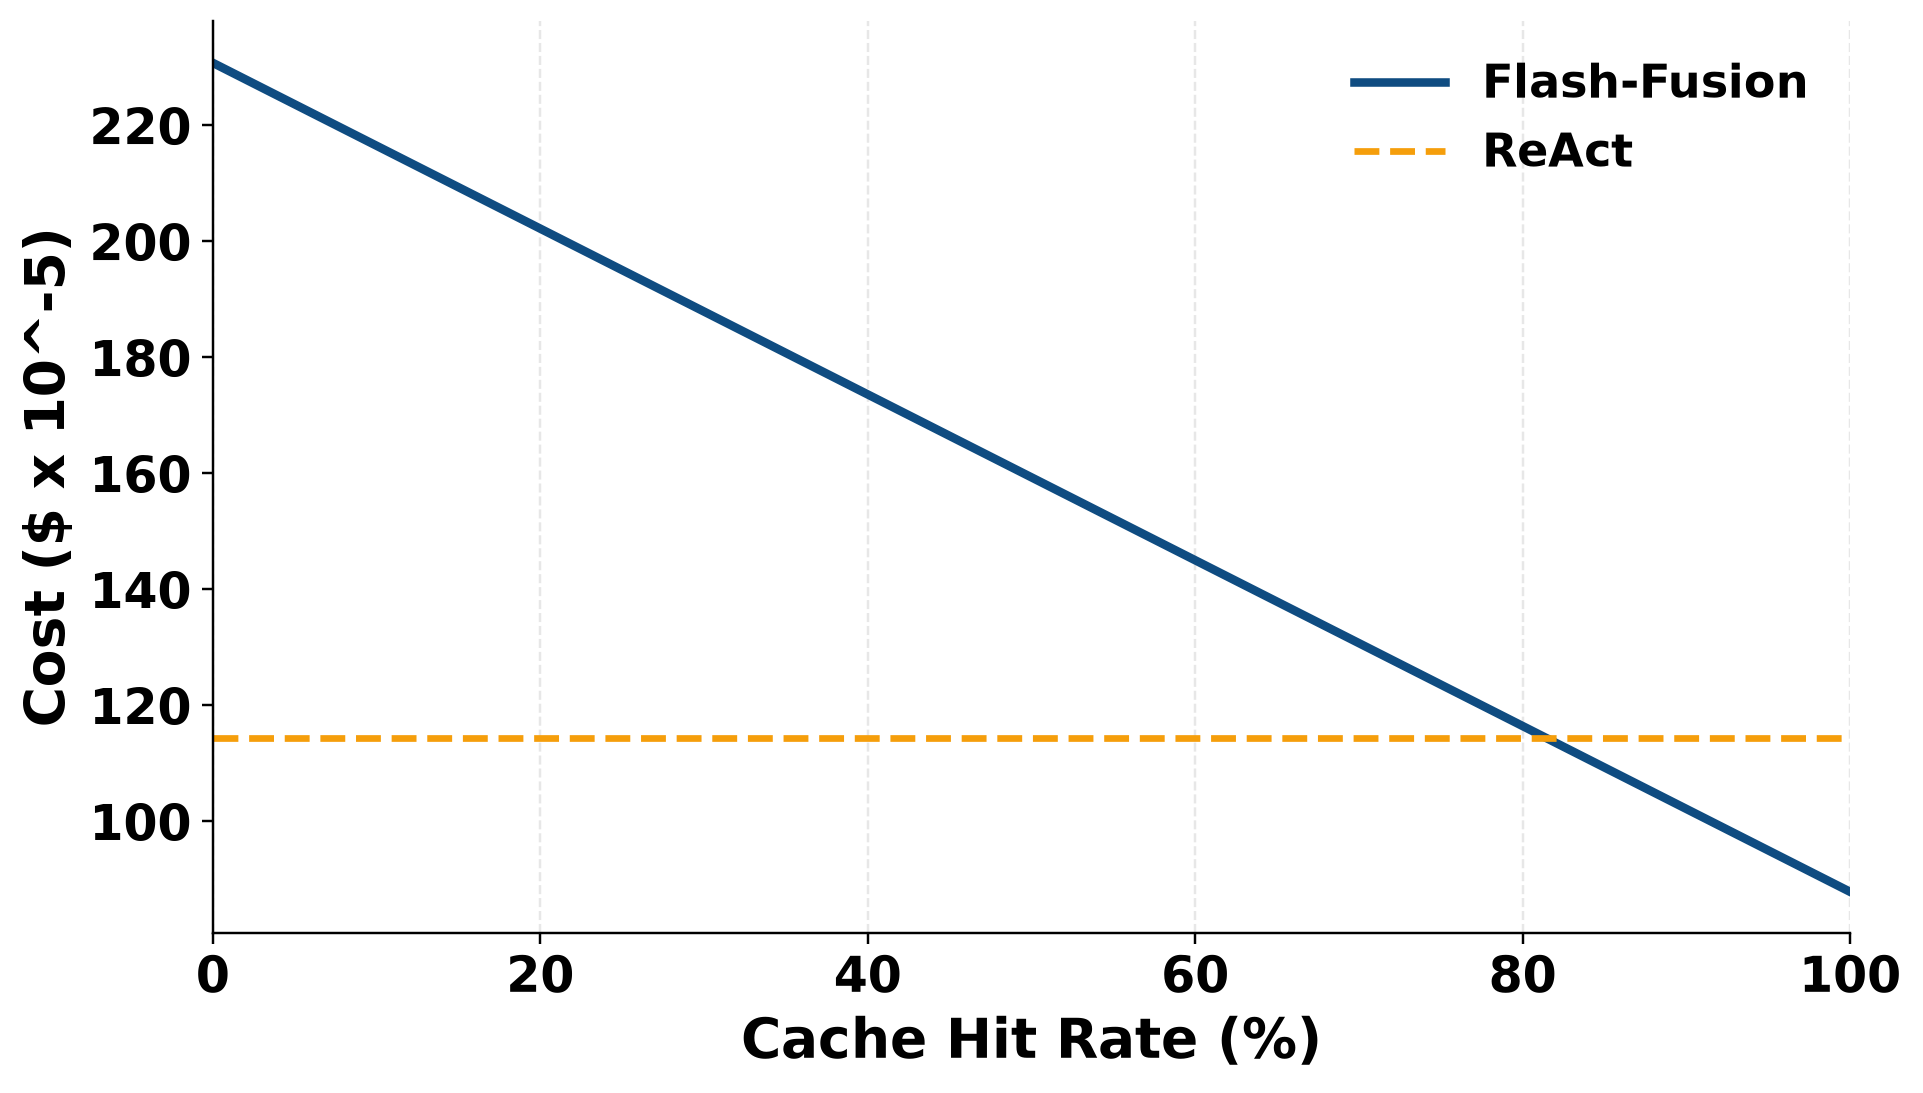

Data behind this chart, as committed beside it:
cache_hit_rate, flash_fusion_cost_x_1e5, react_cost_x_1e5
0.000000, 230.8, 114.4
0.01, 229.4, 114.4
0.02, 227.9, 114.4
0.03, 226.5, 114.4
0.04, 225.1, 114.4
0.05, 223.7, 114.4
0.06, 222.2, 114.4
0.07, 220.8, 114.4
0.08, 219.4, 114.4
0.09, 217.9, 114.4
0.1, 216.5, 114.4
0.11, 215.1, 114.4
0.12, 213.6, 114.4
0.13, 212.2, 114.4
0.14, 210.8, 114.4
0.15, 209.4, 114.4
0.16, 207.9, 114.4
0.17, 206.5, 114.4
0.18, 205.1, 114.4
0.19, 203.6, 114.4
0.2, 202.2, 114.4
0.21, 200.8, 114.4
0.22, 199.4, 114.4
0.23, 197.9, 114.4
0.24, 196.5, 114.4
0.25, 195.1, 114.4
0.26, 193.6, 114.4
0.27, 192.2, 114.4
0.28, 190.8, 114.4
0.29, 189.3, 114.4
0.3, 187.9, 114.4
0.31, 186.5, 114.4
0.32, 185.1, 114.4
0.33, 183.6, 114.4
0.34, 182.2, 114.4
0.35, 180.8, 114.4
0.36, 179.3, 114.4
0.37, 177.9, 114.4
0.38, 176.5, 114.4
0.39, 175.1, 114.4
0.4, 173.6, 114.4
0.41, 172.2, 114.4
0.42, 170.8, 114.4
0.43, 169.3, 114.4
0.44, 167.9, 114.4
0.45, 166.5, 114.4
0.46, 165, 114.4
0.47, 163.6, 114.4
0.48, 162.2, 114.4
0.49, 160.8, 114.4
0.5, 159.3, 114.4
0.51, 157.9, 114.4
0.52, 156.5, 114.4
0.53, 155, 114.4
0.54, 153.6, 114.4
0.55, 152.2, 114.4
0.56, 150.8, 114.4
0.57, 149.3, 114.4
0.58, 147.9, 114.4
0.59, 146.5, 114.4
... 41 more rows
